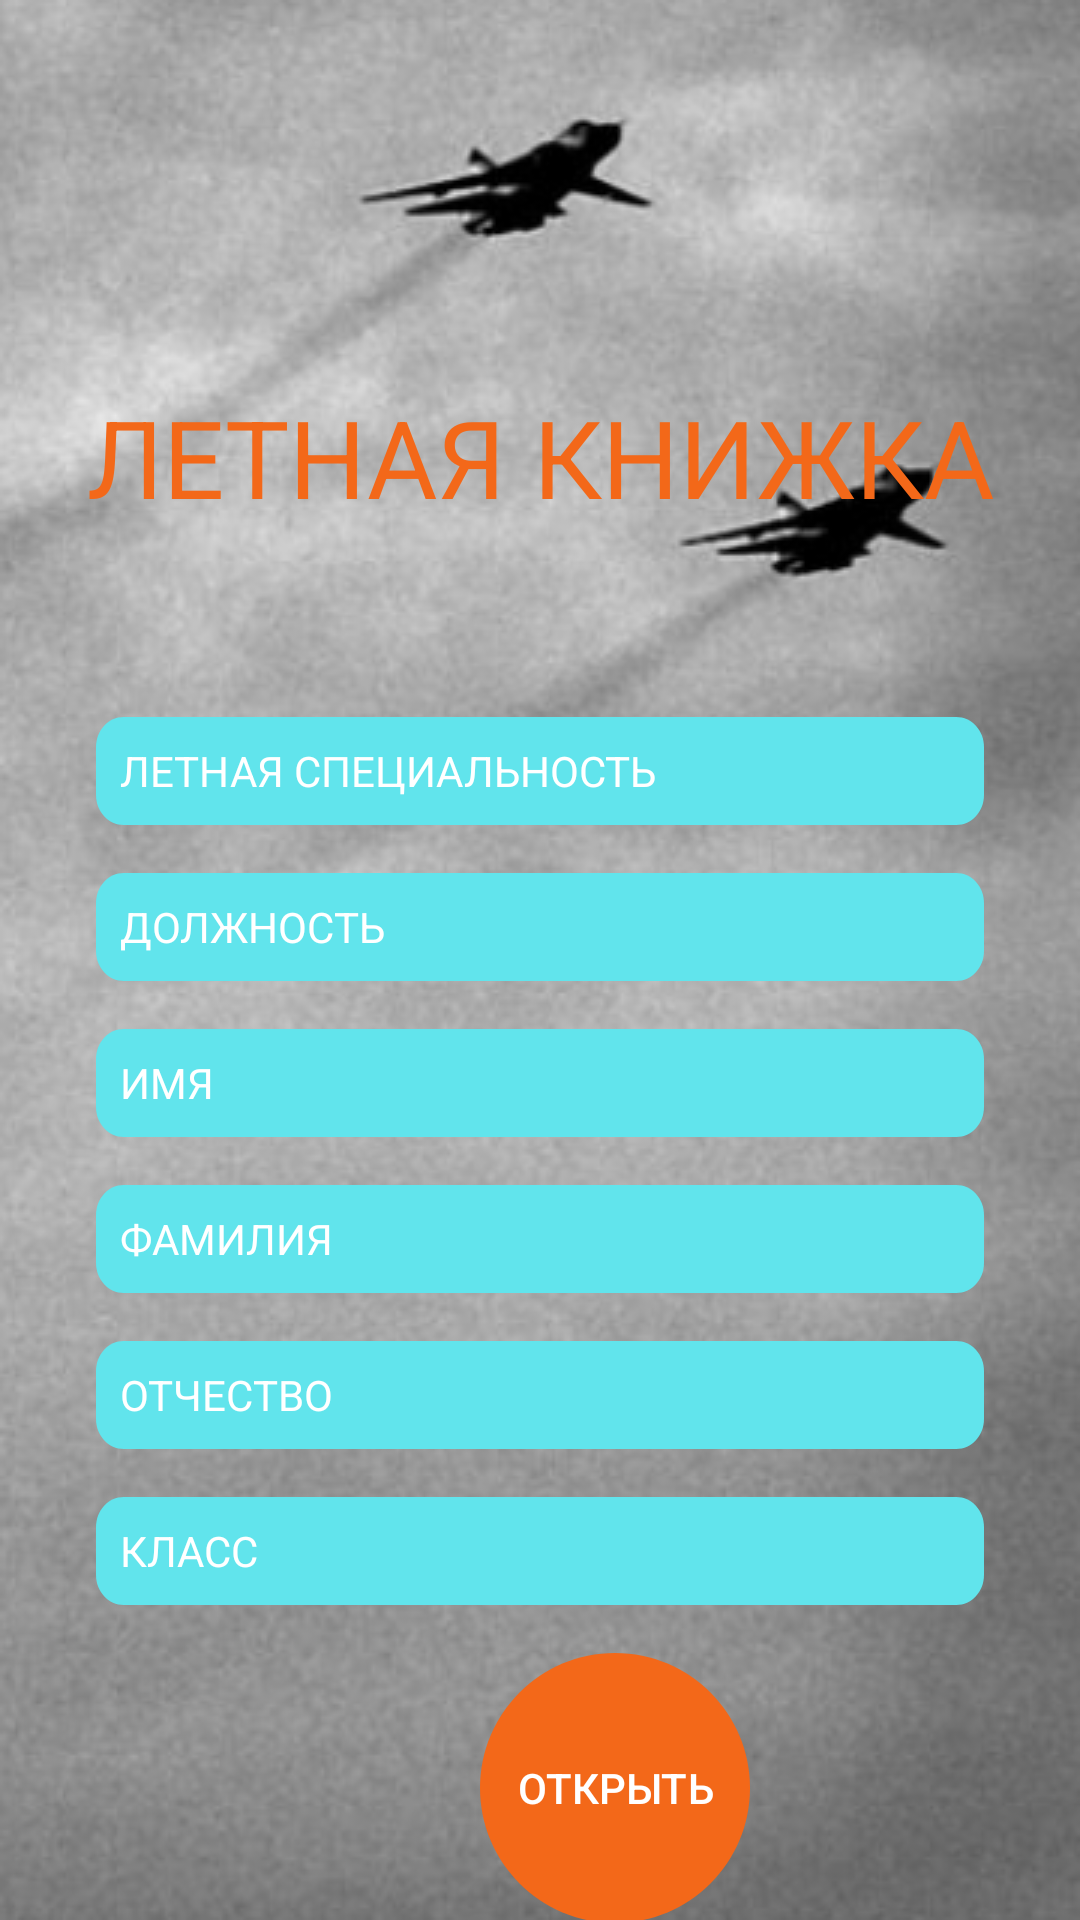

Write the Android layout XML for this screen, with the resource values it uses.
<!-- AndroidManifest.xml: application theme AppTheme -->
<!-- res/layout/activity_auth.xml -->
<?xml version="1.0" encoding="utf-8"?>
<android.support.constraint.ConstraintLayout xmlns:android="http://schemas.android.com/apk/res/android"
    xmlns:app="http://schemas.android.com/apk/res-auto"
    xmlns:tools="http://schemas.android.com/tools"
    android:id="@+id/activity_auth"
    android:layout_width="match_parent"
    android:layout_height="match_parent"
    android:background="@drawable/auth_background"

    android:orientation="vertical"
    app:layout_constraintLeft_toLeftOf="parent"
    app:layout_constraintTop_toTopOf="parent">

    <TextView
        android:id="@+id/flightBookLabel"
        android:layout_width="match_parent"
        android:layout_height="47dp"
        android:layout_marginTop="128dp"
        android:gravity="center_horizontal"
        android:inputType=""
        android:text="@string/flightBookLabel"
        android:textColor="@color/orange_light"
        android:textSize="36sp"
        app:layout_constraintTop_toTopOf="parent"
        tools:ignore="Autofill" />

    <EditText
        android:id="@+id/flightSpecialty"
        android:layout_width="match_parent"
        android:layout_height="wrap_content"
        android:layout_marginStart="32dp"
        android:layout_marginTop="64dp"
        android:layout_marginEnd="32dp"
        android:paddingStart="@dimen/padding_8dp"
        android:paddingEnd="@dimen/padding_8dp"
        android:background="@drawable/rectangle"
        android:elevation="4dp"
        android:hint="@string/flightSpecialtyLabel"
        android:inputType=""
        android:textColorHint="@android:color/background_light"
        android:textSize="14sp"
        app:layout_constraintTop_toBottomOf="@id/flightBookLabel"
        tools:ignore="Autofill" />

    <EditText
        android:id="@+id/rank"
        android:layout_width="match_parent"
        android:layout_height="wrap_content"
        android:layout_marginStart="32dp"
        android:layout_marginTop="16dp"
        android:layout_marginEnd="32dp"
        android:paddingStart="@dimen/padding_8dp"
        android:paddingEnd="@dimen/padding_8dp"
        android:background="@drawable/rectangle"
        android:elevation="4dp"
        android:hint="@string/rankLabel"
        android:inputType=""
        android:textColorHint="@android:color/background_light"
        android:textSize="14sp"
        app:layout_constraintTop_toBottomOf="@+id/flightSpecialty"
        tools:ignore="Autofill" />

    <EditText
        android:id="@+id/firstName"
        android:layout_width="match_parent"
        android:layout_height="wrap_content"
        android:layout_marginStart="32dp"
        android:layout_marginTop="16dp"
        android:layout_marginEnd="32dp"
        android:paddingStart="@dimen/padding_8dp"
        android:paddingEnd="@dimen/padding_8dp"
        android:background="@drawable/rectangle"
        android:elevation="4dp"
        android:hint="@string/firstNameLabel"
        android:inputType=""
        android:textColorHint="@android:color/background_light"
        android:textSize="14sp"
        app:layout_constraintTop_toBottomOf="@+id/rank"
        tools:ignore="Autofill" />

    <EditText
        android:id="@+id/lastName"
        android:layout_width="match_parent"
        android:layout_height="wrap_content"
        android:layout_marginStart="32dp"
        android:layout_marginTop="16dp"
        android:layout_marginEnd="32dp"
        android:paddingStart="@dimen/padding_8dp"
        android:paddingEnd="@dimen/padding_8dp"
        android:background="@drawable/rectangle"
        android:elevation="4dp"
        android:hint="@string/lastNameLabel"
        android:inputType=""
        android:textColorHint="@android:color/background_light"
        android:textSize="14sp"
        app:layout_constraintTop_toBottomOf="@+id/firstName"
        tools:ignore="Autofill" />

    <EditText
        android:id="@+id/patronymic"
        android:layout_width="match_parent"
        android:layout_height="wrap_content"
        android:layout_marginStart="32dp"
        android:layout_marginTop="16dp"
        android:layout_marginEnd="32dp"
        android:paddingStart="@dimen/padding_8dp"
        android:paddingEnd="@dimen/padding_8dp"
        android:background="@drawable/rectangle"
        android:elevation="4dp"
        android:hint="@string/patronymicLabel"
        android:inputType=""
        android:textColorHint="@android:color/background_light"
        android:textSize="14sp"
        app:layout_constraintTop_toBottomOf="@+id/lastName"
        tools:ignore="Autofill" />

    <EditText
        android:id="@+id/category"
        android:layout_width="match_parent"
        android:layout_height="wrap_content"
        android:layout_marginStart="32dp"
        android:layout_marginTop="16dp"
        android:layout_marginEnd="32dp"
        android:paddingStart="@dimen/padding_8dp"
        android:paddingEnd="@dimen/padding_8dp"
        android:background="@drawable/rectangle"
        android:elevation="4dp"
        android:hint="@string/categoryLabel"
        android:inputType=""
        android:textColorHint="@android:color/background_light"
        android:textSize="14sp"
        app:layout_constraintTop_toBottomOf="@+id/patronymic"
        tools:ignore="Autofill" />

    <Button
        android:id="@+id/open"
        android:layout_width="90dp"
        android:layout_height="90dp"
        android:layout_marginStart="160dp"
        android:layout_marginTop="16dp"
        android:background="@drawable/ellipse"
        android:elevation="4dp"
        android:text="@string/open"
        android:textColor="@android:color/background_light"
        android:textColorLink="@color/orange_light"
        android:textSize="14sp"
        app:layout_constraintStart_toStartOf="parent"
        app:layout_constraintTop_toBottomOf="@+id/category" />

</android.support.constraint.ConstraintLayout>
<!-- resources referenced by this layout -->
<resources>
  <color name="orange_light">#F36819</color>
  <dimen name="padding_8dp">8dp</dimen>
  <!-- drawable auth_background: png bitmap (drawable, 224044 bytes) -->
  <!-- drawable ellipse (drawable) -->
  <vector xmlns:android="http://schemas.android.com/apk/res/android"
      android:width="80dp"
      android:height="80dp"
      android:viewportWidth="80"
      android:viewportHeight="80">
      <group>
          <clip-path android:pathData="M80 40C80 62.0914 62.0914 80 40 80C17.9086 80 0 62.0914 0 40C0 17.9086 17.9086 0 40 0C62.0914 0 80 17.9086 80 40Z" />
          <path
              android:fillColor="@color/orange_light"
              android:pathData="M0 0V80H80V0" />
      </group>
  </vector>
  <!-- drawable rectangle (drawable) -->
  <vector xmlns:android="http://schemas.android.com/apk/res/android"
      android:width="320dp"
      android:height="36dp"
      android:viewportWidth="320"
      android:viewportHeight="36">
      <group>
          <clip-path android:pathData="M10 0H310C315.523 0 320 4.47715 320 10V26C320 31.5228 315.523 36 310 36H10C4.47715 36 0 31.5228 0 26V10C0 4.47715 4.47715 0 10 0Z" />
          <path
              android:fillColor="@color/green_light"
              android:pathData="M0 0V36H320V0" />
      </group>
  </vector>
  <string name="categoryLabel">КЛАСС</string>
  <string name="firstNameLabel">ИМЯ</string>
  <string name="flightBookLabel">ЛЕТНАЯ КНИЖКА</string>
  <string name="flightSpecialtyLabel">ЛЕТНАЯ СПЕЦИАЛЬНОСТЬ</string>
  <string name="lastNameLabel">ФАМИЛИЯ</string>
  <string name="open">ОТКРЫТЬ</string>
  <string name="patronymicLabel">ОТЧЕСТВО</string>
  <string name="rankLabel">ДОЛЖНОСТЬ</string>
  <style name="AppTheme" parent="Theme.AppCompat.DayNight.NoActionBar">
  
          
          <item name="android:windowTranslucentStatus">true</item>
          <item name="android:windowTranslucentNavigation">true</item>
          <item name="android:fitsSystemWindows">true</item>
          <item name="android:colorBackground">@android:color/darker_gray</item>
          
      </style>
  <color name="green_light">#61E4EC</color>
</resources>
